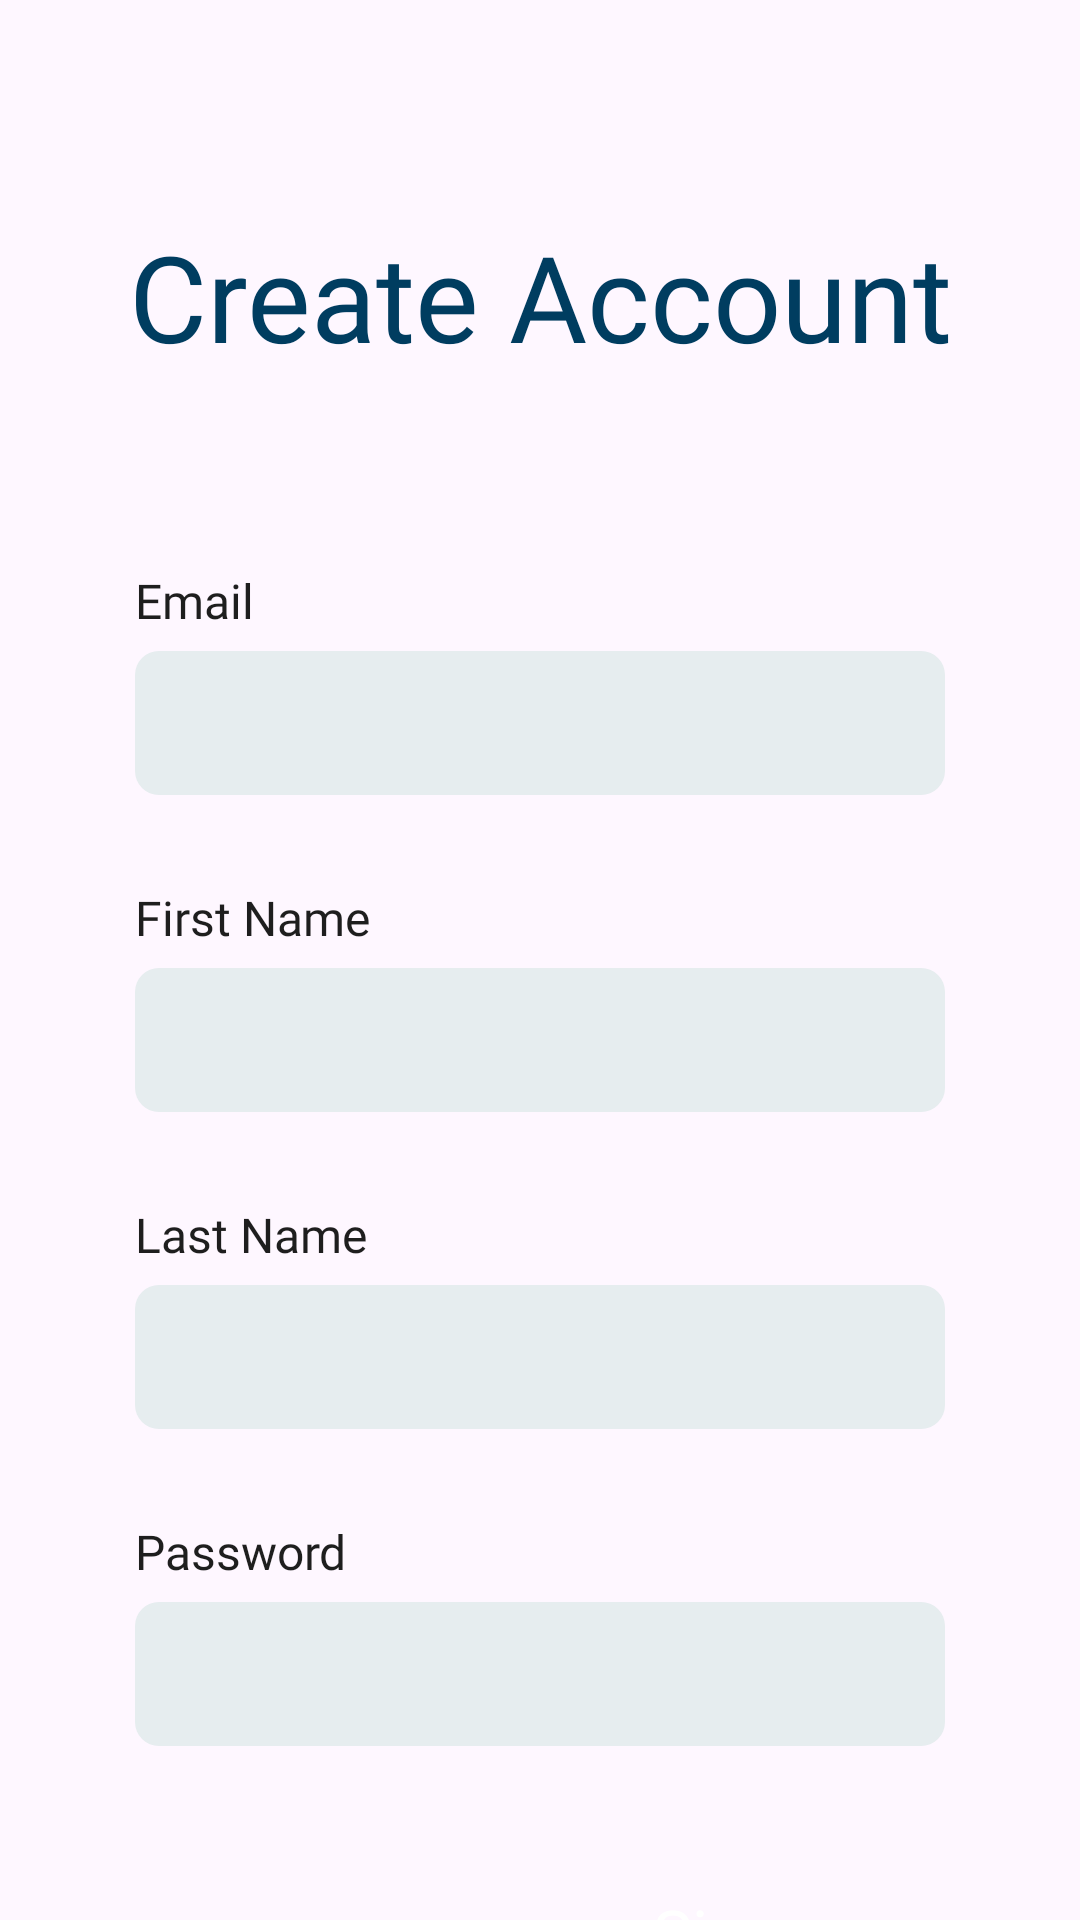

Write the Android layout XML for this screen, with the resource values it uses.
<!-- AndroidManifest.xml: application theme Theme.BookworkBurrow -->
<!-- res/layout/activity_signup.xml -->
<?xml version="1.0" encoding="utf-8"?>
<androidx.constraintlayout.widget.ConstraintLayout xmlns:android="http://schemas.android.com/apk/res/android"
    xmlns:app="http://schemas.android.com/apk/res-auto"
    xmlns:tools="http://schemas.android.com/tools"
    android:layout_width="match_parent"
    android:layout_height="match_parent"
    tools:context=".view.SignupActivity">

    

    <TextView style="@style/login_header_text"
        android:id="@+id/signup_text_header"
        android:layout_marginTop="72dp"
        android:text="@string/login_text_header_create_account"
        app:layout_constraintStart_toStartOf="parent"
        app:layout_constraintEnd_toEndOf="parent"
        app:layout_constraintTop_toTopOf="parent" />

    

    <TextView style="@style/login_text"
        android:id="@+id/signup_text_email"
        android:layout_marginTop="64dp"
        android:text="@string/login_text_email"
        app:layout_constraintStart_toEndOf="@id/signup_barrier_start"
        app:layout_constraintTop_toBottomOf="@id/signup_text_header" />

    <EditText style="@style/login_edit_text"
        android:id="@+id/signup_edit_email"
        android:layout_marginTop="6dp"
        android:inputType="textEmailAddress"
        android:autofillHints="emailAddress"
        app:layout_constraintStart_toStartOf="parent"
        app:layout_constraintEnd_toEndOf="parent"
        app:layout_constraintTop_toBottomOf="@id/signup_text_email" />

    

    <TextView style="@style/login_text"
        android:id="@+id/signup_text_firstname"
        android:layout_marginTop="30dp"
        android:text="@string/login_text_firstname"
        app:layout_constraintStart_toEndOf="@id/signup_barrier_start"
        app:layout_constraintTop_toBottomOf="@id/signup_edit_email" />

    <EditText style="@style/login_edit_text"
        android:id="@+id/signup_edit_firstname"
        android:layout_marginTop="6dp"
        android:inputType="textPersonName"
        android:autofillHints="name"
        app:layout_constraintStart_toStartOf="parent"
        app:layout_constraintEnd_toEndOf="parent"
        app:layout_constraintTop_toBottomOf="@id/signup_text_firstname" />

    

    <TextView style="@style/login_text"
        android:id="@+id/signup_text_lastname"
        android:layout_marginTop="30dp"
        android:text="@string/login_text_lastname"
        app:layout_constraintStart_toEndOf="@id/signup_barrier_start"
        app:layout_constraintTop_toBottomOf="@id/signup_edit_firstname" />

    <EditText style="@style/login_edit_text"
        android:id="@+id/signup_edit_lastname"
        android:layout_marginTop="6dp"
        android:inputType="textPersonName"
        android:autofillHints="name"
        app:layout_constraintStart_toStartOf="parent"
        app:layout_constraintEnd_toEndOf="parent"
        app:layout_constraintTop_toBottomOf="@id/signup_text_lastname" />

    

    <TextView style="@style/login_text"
        android:id="@+id/signup_text_password"
        android:layout_marginTop="30dp"
        android:text="@string/login_text_password"
        app:layout_constraintStart_toEndOf="@id/signup_barrier_start"
        app:layout_constraintTop_toBottomOf="@id/signup_edit_lastname" />

    <EditText style="@style/login_edit_text"
        android:id="@+id/signup_edit_password"
        android:layout_marginTop="6dp"
        android:inputType="textPassword"
        android:autofillHints="password"
        app:layout_constraintStart_toStartOf="parent"
        app:layout_constraintEnd_toEndOf="parent"
        app:layout_constraintTop_toBottomOf="@id/signup_text_password" />

    

    <androidx.appcompat.widget.AppCompatButton style="@style/login_button_enter"
        android:id="@+id/signup_button_create_account"
        android:layout_width="128dp"
        android:layout_height="48dp"
        android:layout_marginTop="38dp"
        android:text="@string/login_text_signup"
        app:layout_constraintEnd_toStartOf="@id/signup_barrier_end"
        app:layout_constraintTop_toBottomOf="@id/signup_edit_password" />

    

    <androidx.constraintlayout.widget.Barrier
        android:id="@+id/signup_barrier_start"
        android:layout_width="wrap_content"
        android:layout_height="wrap_content"
        app:barrierDirection="start"
        app:constraint_referenced_ids="signup_edit_email,signup_edit_firstname,signup_edit_lastname,signup_edit_password" />

    <androidx.constraintlayout.widget.Barrier
        android:id="@+id/signup_barrier_end"
        android:layout_width="wrap_content"
        android:layout_height="wrap_content"
        app:barrierDirection="end"
        app:constraint_referenced_ids="signup_edit_email,signup_edit_firstname,signup_edit_lastname,signup_edit_password" />

</androidx.constraintlayout.widget.ConstraintLayout>
<!-- resources referenced by this layout -->
<resources>
  <string name="login_text_email">Email</string>
  <string name="login_text_firstname">First Name</string>
  <string name="login_text_header_create_account">Create Account</string>
  <string name="login_text_lastname">Last Name</string>
  <string name="login_text_password">Password</string>
  <string name="login_text_signup">Signup</string>
  <style name="login_button_enter" parent="Widget.AppCompat.Button">
  
          <item name="android:background">@drawable/background_login_button_login</item>
          <item name="android:fontFamily">@font/inter_extra_bold</item>
          <item name="android:textSize">22sp</item>
          <item name="android:textColor">@color/white</item>
          <item name="android:textAllCaps">false</item>
  
      </style>
  <style name="login_edit_text" parent="@style/Widget.AppCompat.EditText">
  
          <item name="android:layout_width">270dp</item>
          <item name="android:layout_height">48dp</item>
          <item name="android:background">@drawable/background_login_edit_text</item>
          <item name="android:padding">10dp</item>
          <item name="android:ems">10</item>
  
      </style>
  <style name="login_header_text" parent="@style/Widget.AppCompat.TextView">
  
          <item name="android:layout_width">wrap_content</item>
          <item name="android:layout_height">wrap_content</item>
          <item name="android:textSize">40sp</item>
          <item name="android:textColor">@color/very_dark_blue</item>
          <item name="android:fontFamily">@font/nerko_one</item>
  
      </style>
  <style name="login_text" parent="Widget.AppCompat.TextView">
  
          <item name="android:layout_width">wrap_content</item>
          <item name="android:layout_height">wrap_content</item>
          <item name="android:fontFamily">@font/inter_medium</item>
          <item name="android:textColor">@color/black</item>
          <item name="android:textSize">16sp</item>
  
      </style>
  <style name="Theme.BookworkBurrow" parent="Theme.MaterialComponents.DayNight.DarkActionBar">
          <item name="windowActionBar">false</item>
          <item name="windowNoTitle">true</item>
      </style>
  <color name="white">#FFFFFFFF</color>
  <!-- drawable background_login_edit_text (drawable) -->
  <?xml version="1.0" encoding="utf-8"?>
  <shape xmlns:android="http://schemas.android.com/apk/res/android" android:shape="rectangle">
  
      <solid android:color="@color/light_gray" />
      <corners android:radius="8dp" />
  
  </shape>
  <color name="very_dark_blue">#003D60</color>
  <color name="black">#1E1E1E</color>
  <color name="light_gray">#E6EDEF</color>
</resources>
